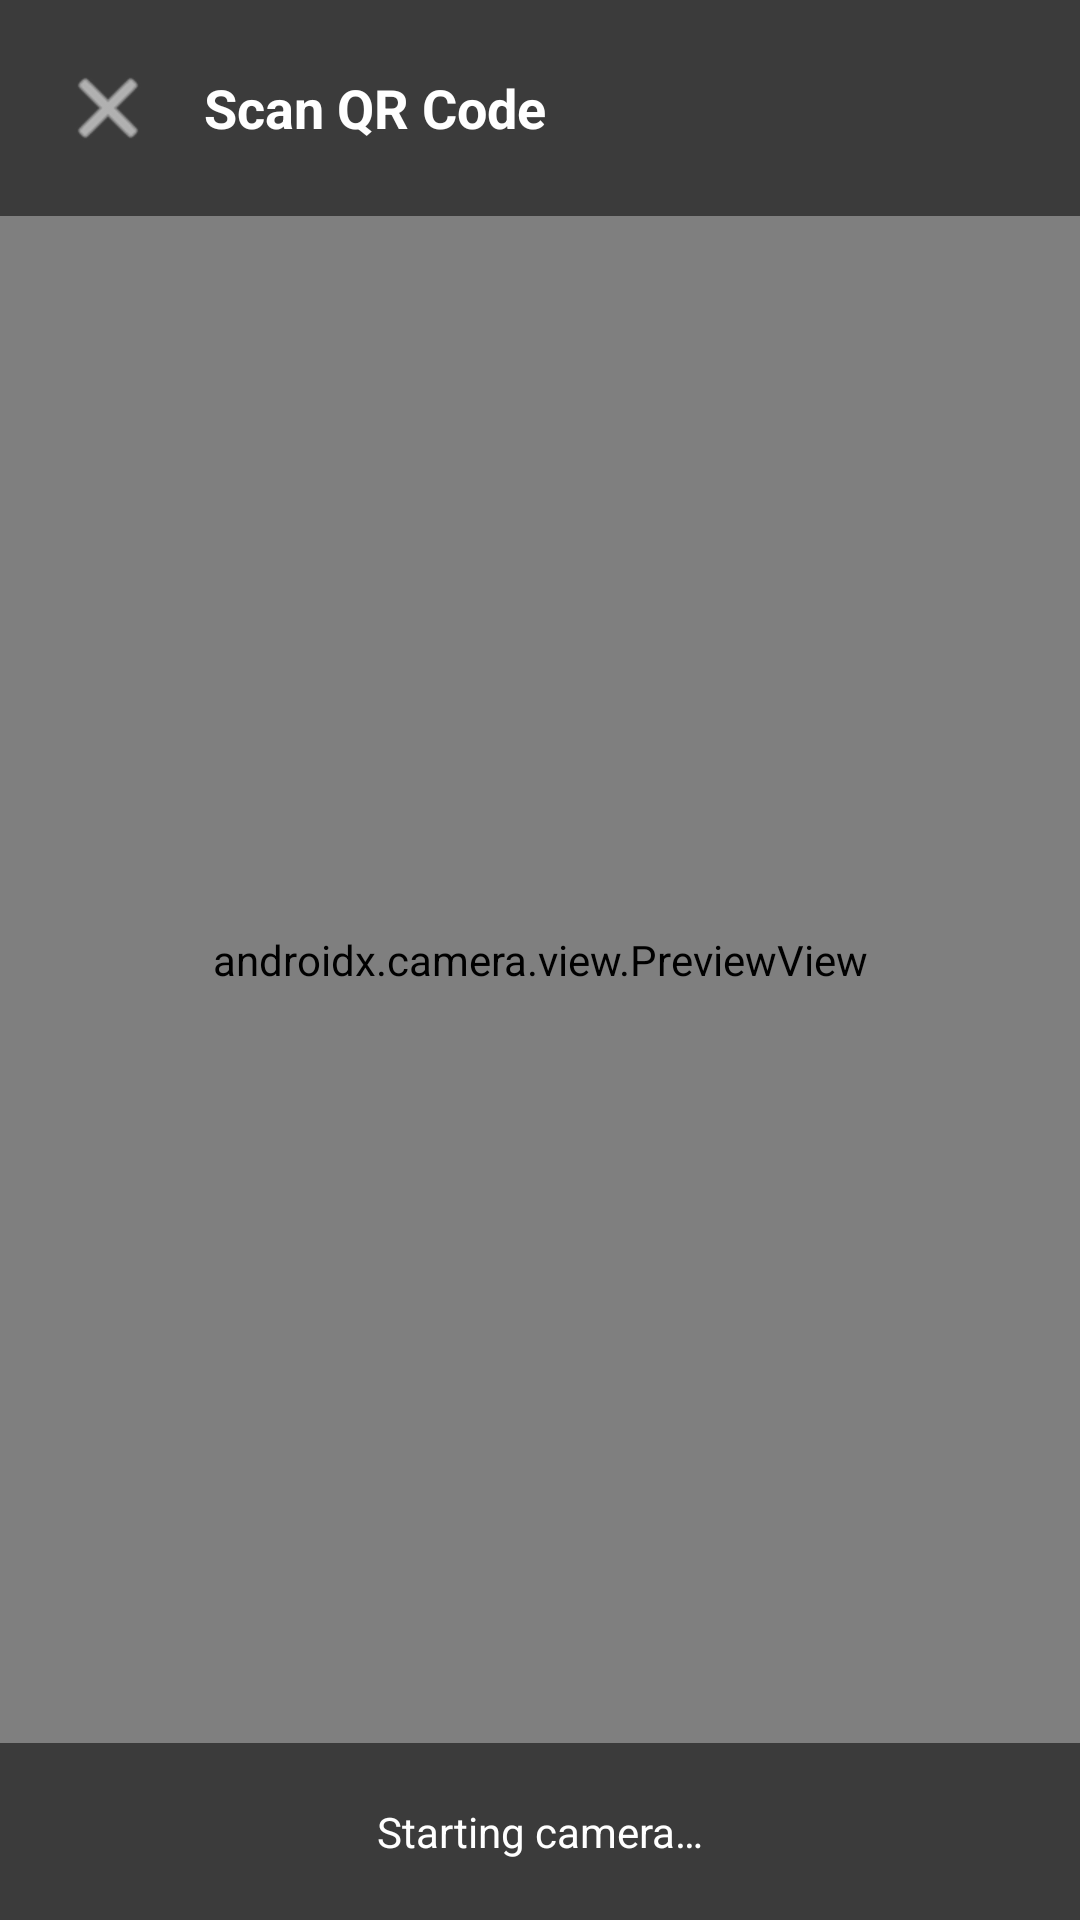

Android layout source for this screen:
<!-- AndroidManifest.xml: application theme Theme.NiterDash -->
<!-- res/layout/activity_scanner.xml -->
<?xml version="1.0" encoding="utf-8"?>
<FrameLayout xmlns:android="http://schemas.android.com/apk/res/android"
    android:layout_width="match_parent"
    android:layout_height="match_parent"
    android:background="#FF000000">

    
    <androidx.camera.view.PreviewView
        android:id="@+id/scanner_preview"
        android:layout_width="match_parent"
        android:layout_height="match_parent" />

    
    <LinearLayout
        android:layout_width="match_parent"
        android:layout_height="wrap_content"
        android:orientation="horizontal"
        android:padding="16dp"
        android:gravity="center_vertical"
        android:background="#88000000">

        <ImageButton
            android:id="@+id/scanner_close_btn"
            android:layout_width="40dp"
            android:layout_height="40dp"
            android:src="@android:drawable/ic_menu_close_clear_cancel"
            android:background="?attr/selectableItemBackgroundBorderless"
            android:contentDescription="Close scanner"
            android:scaleType="centerInside"
            android:tint="#FFFFFF" />

        <TextView
            android:layout_width="0dp"
            android:layout_height="wrap_content"
            android:layout_weight="1"
            android:text="Scan QR Code"
            android:textColor="#FFFFFF"
            android:textSize="18sp"
            android:textStyle="bold"
            android:paddingStart="12dp" />
    </LinearLayout>

    
    <View
        android:layout_width="240dp"
        android:layout_height="240dp"
        android:layout_gravity="center"
        android:background="@android:color/transparent"
        android:foreground="@android:drawable/ic_menu_gallery" />

    
    <TextView
        android:id="@+id/scanner_status"
        android:layout_width="match_parent"
        android:layout_height="wrap_content"
        android:layout_gravity="bottom"
        android:background="#88000000"
        android:gravity="center"
        android:padding="20dp"
        android:text="Starting camera…"
        android:textColor="#FFFFFF"
        android:textSize="14sp" />

</FrameLayout>
<!-- resources referenced by this layout -->
<resources>
  <style name="Theme.NiterDash" parent="Theme.AppCompat.NoActionBar">
          <item name="android:windowFullscreen">true</item>
          <item name="android:windowBackground">#FBF9F5</item>
          <item name="android:statusBarColor">@android:color/transparent</item>
          <item name="android:navigationBarColor">@android:color/transparent</item>
          <item name="colorPrimary">#EADCC9</item>
          <item name="colorPrimaryDark">#2B2927</item>
          <item name="colorAccent">#2B2927</item>
      </style>
</resources>
